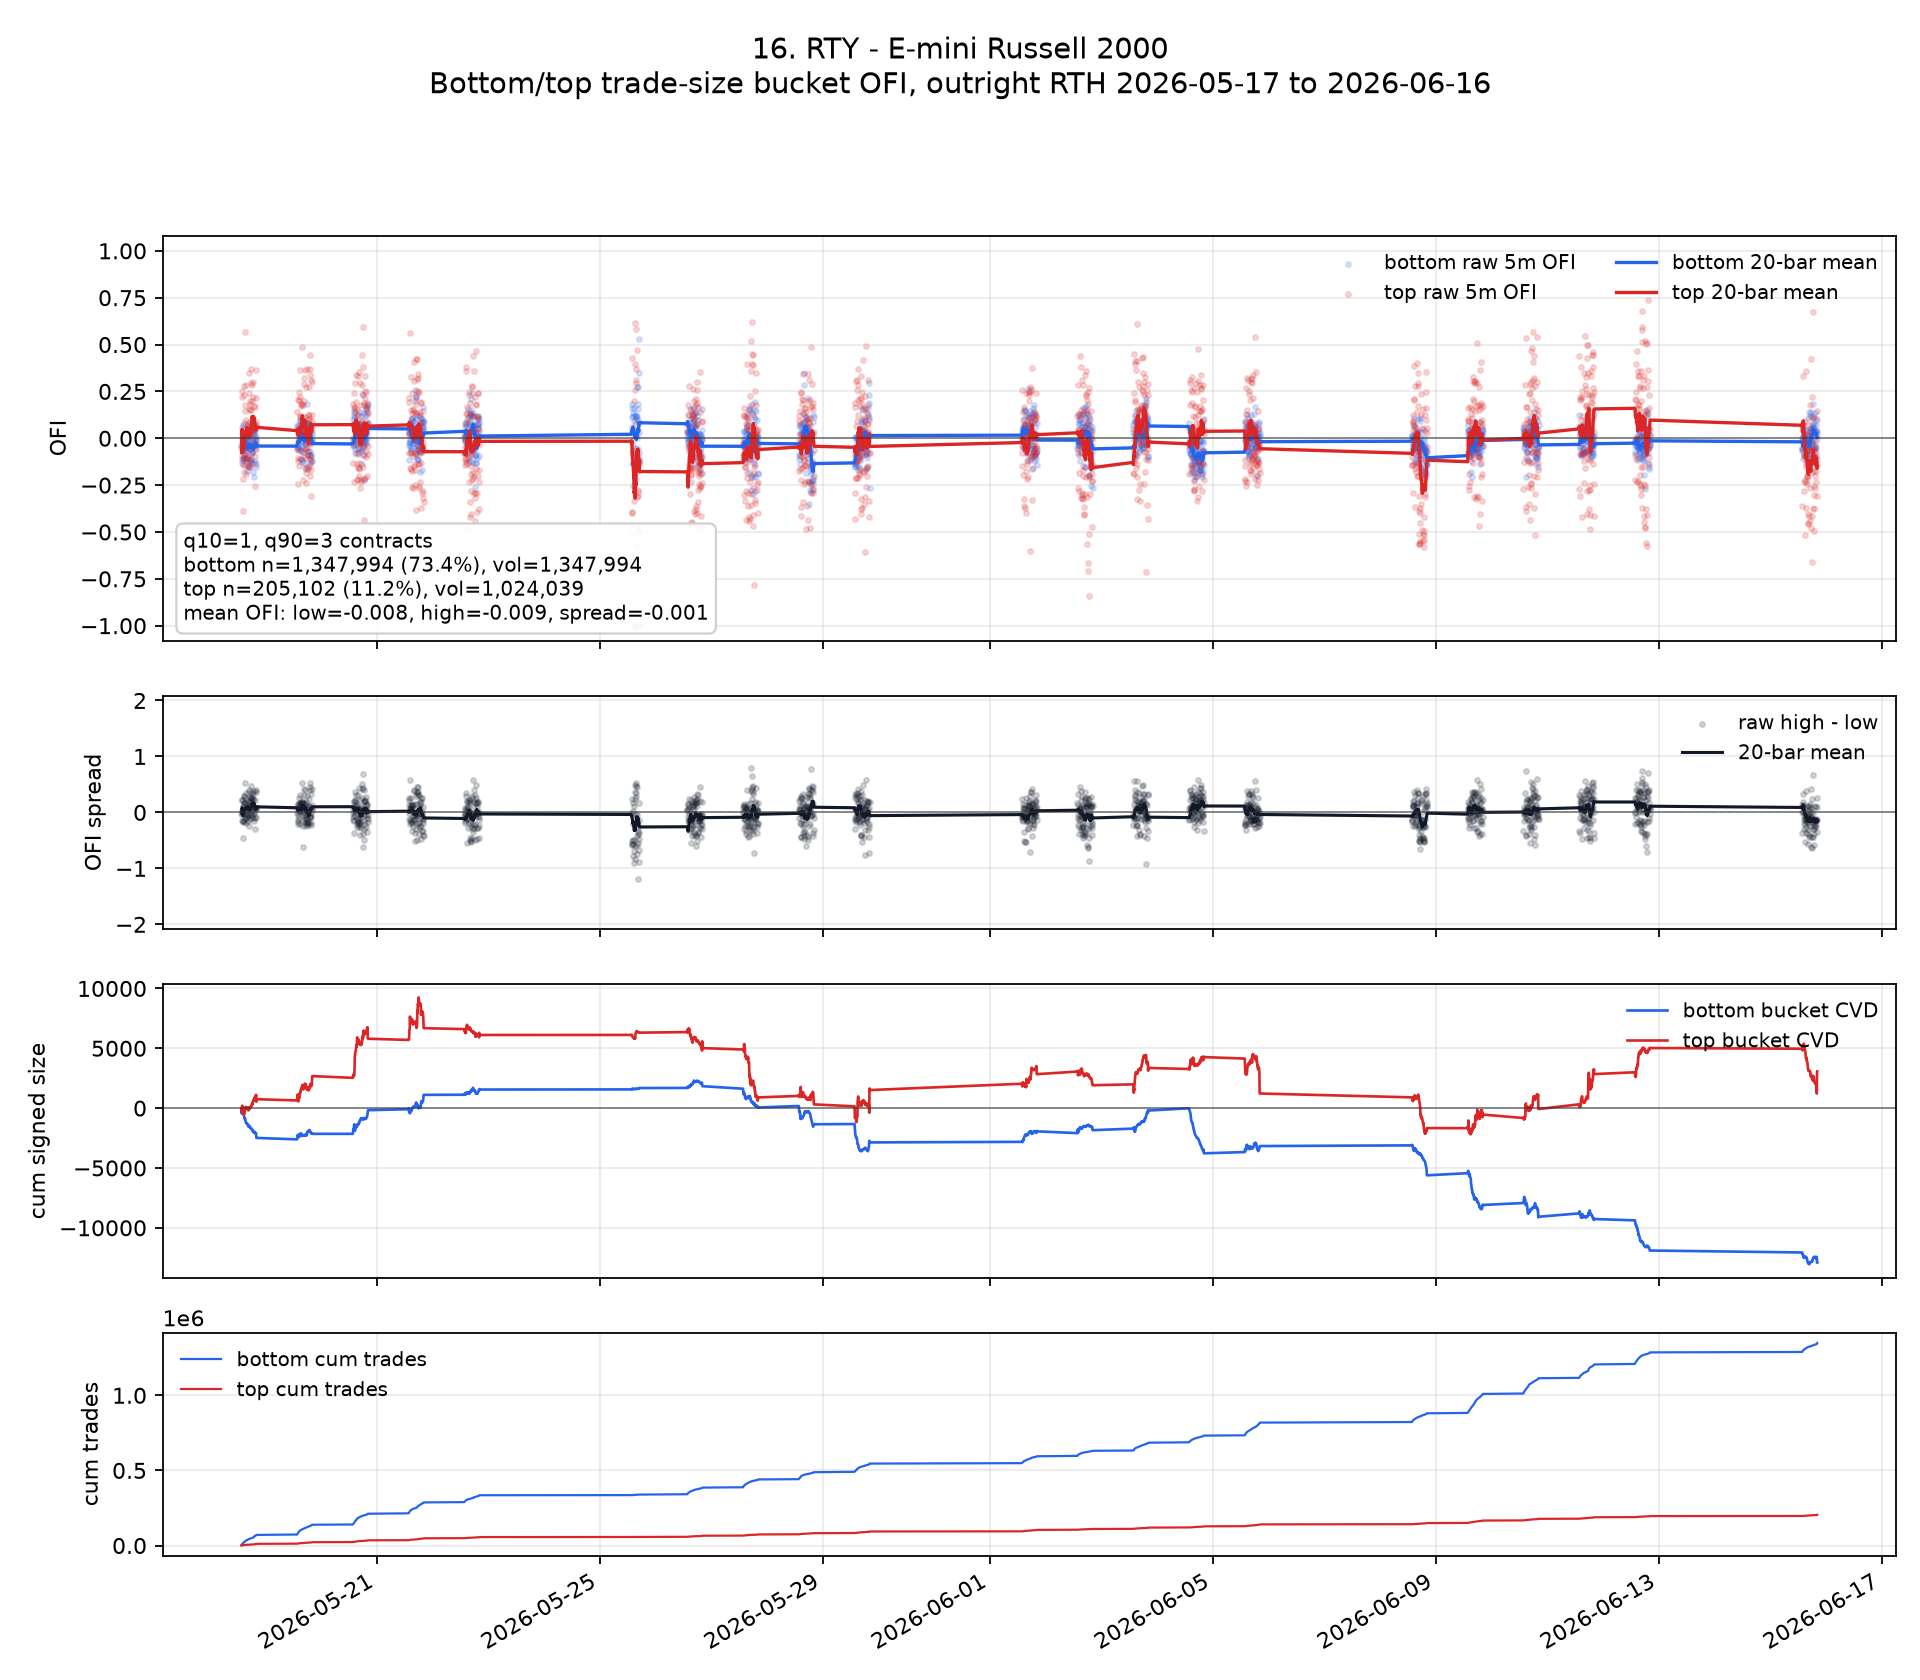

Data behind this chart, as committed beside it:
ts_event, ofi_low, ofi_high, signed_size_low, signed_size_high, tot_size_low, tot_size_high, n_trades_low, n_trades_high, ofi_spread, ofi_low_roll, ofi_high_roll, ofi_spread_roll, cvd_low, cvd_high, cum_n_low, cum_n_high, cum_vol_low, cum_vol_high
2026-05-18 13:35:00+00:00, -0.03969, -0.04754, -81.0, -55.0, 2041, 1157, 2041, 274, -0.00785, , , , -81.0, -55.0, 2041, 274, 2041, 1157
2026-05-18 13:40:00+00:00, -0.1325, -0.1142, -313.0, -139.0, 2363, 1217, 2363, 268, 0.01824, , , , -394.0, -194.0, 4404, 542, 4404, 2374
2026-05-18 13:45:00+00:00, -0.02582, -0.06632, -60.0, -103.0, 2324, 1553, 2324, 357, -0.04051, -0.06599, -0.07603, -0.01004, -454.0, -297.0, 6728, 899, 6728, 3927
2026-05-18 13:50:00+00:00, 0.02193, 0.2515, 46.0, 287.0, 2098, 1141, 2098, 278, 0.2296, -0.04401, 0.005865, 0.04987, -408.0, -10.0, 8826, 1177, 8826, 5068
2026-05-18 13:55:00+00:00, -0.008935, 0.2176, -13.0, 218.0, 1455, 1002, 1455, 220, 0.2265, -0.03699, 0.0482, 0.0852, -421.0, 208.0, 10281, 1397, 10281, 6070
2026-05-18 14:00:00+00:00, 0.0603, -0.09296, 77.0, -66.0, 1277, 710.0, 1277, 173, -0.1533, -0.02078, 0.02468, 0.04546, -344.0, 142.0, 11558, 1570, 11558, 6780
2026-05-18 14:05:00+00:00, 0.07125, -0.3904, 85.0, -196.0, 1193, 502.0, 1193, 124, -0.4617, -0.007632, -0.03462, -0.02699, -259.0, -54.0, 12751, 1694, 12751, 7282
2026-05-18 14:10:00+00:00, 0.01895, -0.1413, 33.0, -156.0, 1741, 1104, 1741, 242, -0.1603, -0.004309, -0.04796, -0.04365, -226.0, -210.0, 14492, 1936, 14492, 8386
2026-05-18 14:15:00+00:00, -0.05755, -0.2181, -64.0, -130.0, 1112, 596.0, 1112, 131, -0.1606, -0.01022, -0.06687, -0.05664, -290.0, -340.0, 15604, 2067, 15604, 8982
2026-05-18 14:20:00+00:00, -0.1048, -0.01538, -85.0, -5.0, 811.0, 325.0, 811, 86, 0.08942, -0.01968, -0.06172, -0.04203, -375.0, -345.0, 16415, 2153, 16415, 9307
2026-05-18 14:25:00+00:00, -0.1122, -0.006536, -88.0, -2.0, 784.0, 306.0, 784, 74, 0.1057, -0.0281, -0.0567, -0.0286, -463.0, -347.0, 17199, 2227, 17199, 9613
2026-05-18 14:30:00+00:00, -0.0186, 0.2812, -13.0, 90.0, 699.0, 320.0, 699, 71, 0.2998, -0.02731, -0.02854, -0.001233, -476.0, -257.0, 17898, 2298, 17898, 9933
2026-05-18 14:35:00+00:00, -0.003909, -0.1802, -5.0, -124.0, 1279, 688.0, 1279, 158, -0.1763, -0.02551, -0.04021, -0.0147, -481.0, -381.0, 19177, 2456, 19177, 10621
2026-05-18 14:40:00+00:00, -0.0558, -0.09005, -89.0, -171.0, 1595, 1899, 1595, 350, -0.03425, -0.02767, -0.04377, -0.0161, -570.0, -552.0, 20772, 2806, 20772, 12520
2026-05-18 14:45:00+00:00, -0.1058, 0.08257, -116.0, 54.0, 1096, 654.0, 1096, 154, 0.1884, -0.03288, -0.03535, -0.002464, -686.0, -498.0, 21868, 2960, 21868, 13174
2026-05-18 14:50:00+00:00, -0.1211, 0.05109, -137.0, 21.0, 1131, 411.0, 1131, 110, 0.1722, -0.0384, -0.02994, 0.008454, -823.0, -477.0, 22999, 3070, 22999, 13585
2026-05-18 14:55:00+00:00, -0.05623, 0.2288, -46.0, 70.0, 818.0, 306.0, 818, 74, 0.285, -0.03945, -0.01473, 0.02472, -869.0, -407.0, 23817, 3144, 23817, 13891
2026-05-18 15:00:00+00:00, 0.03318, 0.5666, 28.0, 366.0, 844.0, 646.0, 844, 115, 0.5334, -0.03541, 0.01757, 0.05298, -841.0, -41.0, 24661, 3259, 24661, 14537
2026-05-18 15:05:00+00:00, 0.004831, -0.1046, 11.0, -172.0, 2277, 1644, 2277, 339, -0.1095, -0.03329, 0.01114, 0.04443, -830.0, -213.0, 26938, 3598, 26938, 16181
2026-05-18 15:10:00+00:00, -0.02539, 0.1451, -36.0, 145.0, 1418, 999.0, 1418, 215, 0.1705, -0.0329, 0.01784, 0.05074, -866.0, -68.0, 28356, 3813, 28356, 17180
2026-05-18 15:15:00+00:00, -0.08605, 0.1772, -87.0, 115.0, 1011, 649.0, 1011, 157, 0.2632, -0.03522, 0.02907, 0.06429, -953.0, 47.0, 29367, 3970, 29367, 17829
2026-05-18 15:20:00+00:00, -0.09354, -0.1407, -84.0, -56.0, 898.0, 398.0, 898, 99, -0.04716, -0.03327, 0.02775, 0.06102, -1037, -9.0, 30265, 4069, 30265, 18227
2026-05-18 15:25:00+00:00, -0.04541, 0.09931, -45.0, 43.0, 991.0, 433.0, 991, 114, 0.1447, -0.03425, 0.03603, 0.07028, -1082, 34.0, 31256, 4183, 31256, 18660
2026-05-18 15:30:00+00:00, -0.106, -0.06826, -101.0, -40.0, 953.0, 586.0, 953, 133, 0.03772, -0.04065, 0.02004, 0.06069, -1183, -6.0, 32209, 4316, 32209, 19246
2026-05-18 15:35:00+00:00, -0.06832, 0.2834, -55.0, 106.0, 805.0, 374.0, 805, 83, 0.3517, -0.04362, 0.02333, 0.06695, -1238, 100.0, 33014, 4399, 33014, 19620
2026-05-18 15:40:00+00:00, -0.019, -0.1159, -16.0, -59.0, 842.0, 509.0, 842, 104, -0.09691, -0.04758, 0.02219, 0.06977, -1254, 41.0, 33856, 4503, 33856, 20129
2026-05-18 15:45:00+00:00, 0.002532, -0.189, 2.0, -69.0, 790.0, 365.0, 790, 90, -0.1916, -0.05102, 0.03226, 0.08327, -1252, -28.0, 34646, 4593, 34646, 20494
2026-05-18 15:50:00+00:00, 0.01811, 0.0742, 9.0, 21.0, 497.0, 283.0, 497, 63, 0.0561, -0.05106, 0.04303, 0.09409, -1243, -7.0, 35143, 4656, 35143, 20777
2026-05-18 15:55:00+00:00, -0.01508, 0.02857, -6.0, 5.0, 398.0, 175.0, 398, 41, 0.04365, -0.04893, 0.05537, 0.1043, -1249, -2.0, 35541, 4697, 35541, 20952
2026-05-18 16:00:00+00:00, -0.1759, -0.04225, -67.0, -6.0, 381.0, 142.0, 381, 33, 0.1336, -0.05249, 0.05402, 0.1065, -1316, -8.0, 35922, 4730, 35922, 21094
2026-05-18 16:05:00+00:00, -0.03488, -0.107, -18.0, -23.0, 516.0, 215.0, 516, 55, -0.07209, -0.04862, 0.049, 0.09762, -1334, -31.0, 36438, 4785, 36438, 21309
2026-05-18 16:10:00+00:00, 0.04421, 0.0152, 21.0, 5.0, 475.0, 329.0, 475, 70, -0.02901, -0.04548, 0.0357, 0.08118, -1313, -26.0, 36913, 4855, 36913, 21638
2026-05-18 16:15:00+00:00, -0.01189, 0.06316, -9.0, 36.0, 757.0, 570.0, 757, 130, 0.07505, -0.04588, 0.04787, 0.09375, -1322, 10.0, 37670, 4985, 37670, 22208
2026-05-18 16:20:00+00:00, -0.1482, 0.06291, -63.0, 29.0, 425.0, 461.0, 425, 102, 0.2111, -0.0505, 0.05552, 0.106, -1385, 39.0, 38095, 5087, 38095, 22669
2026-05-18 16:25:00+00:00, -0.03392, -0.109, -29.0, -69.0, 855.0, 633.0, 855, 148, -0.07509, -0.0469, 0.04594, 0.09284, -1414, -30.0, 38950, 5235, 38950, 23302
2026-05-18 16:30:00+00:00, -0.05231, -0.09827, -69.0, -85.0, 1319, 865.0, 1319, 193, -0.04595, -0.04346, 0.03847, 0.08193, -1483, -115.0, 40269, 5428, 40269, 24167
2026-05-18 16:35:00+00:00, 0.009823, -0.1483, 10.0, -78.0, 1018, 526.0, 1018, 112, -0.1581, -0.04016, 0.01962, 0.05978, -1473, -193.0, 41287, 5540, 41287, 24693
2026-05-18 16:40:00+00:00, -0.1515, 0.2436, -80.0, 85.0, 528.0, 349.0, 528, 77, 0.3951, -0.04939, 0.003467, 0.05286, -1553, -108.0, 41815, 5617, 41815, 25042
2026-05-18 16:45:00+00:00, -0.01961, 0.025, -9.0, 6.0, 459.0, 240.0, 459, 59, 0.04461, -0.05062, 0.009948, 0.06056, -1562, -102.0, 42274, 5676, 42274, 25282
2026-05-18 16:50:00+00:00, 0.03846, 0.1585, 18.0, 29.0, 468.0, 183.0, 468, 45, 0.12, -0.04742, 0.01061, 0.05804, -1544, -73.0, 42742, 5721, 42742, 25465
2026-05-18 16:55:00+00:00, -0.01511, 0.3458, -10.0, 148.0, 662.0, 428.0, 662, 98, 0.3609, -0.04388, 0.01904, 0.06292, -1554, 75.0, 43404, 5819, 43404, 25893
2026-05-18 17:00:00+00:00, 0.08757, -0.1467, 62.0, -99.0, 708.0, 675.0, 708, 133, -0.2342, -0.03482, 0.01875, 0.05357, -1492, -24.0, 44112, 5952, 44112, 26568
2026-05-18 17:05:00+00:00, 0.01198, -0.1136, 9.0, -60.0, 751.0, 528.0, 751, 121, -0.1256, -0.03195, 0.008099, 0.04005, -1483, -84.0, 44863, 6073, 44863, 27096
2026-05-18 17:10:00+00:00, -0.1153, 0.1823, -73.0, 115.0, 633.0, 631.0, 633, 118, 0.2976, -0.03242, 0.02062, 0.05304, -1556, 31.0, 45496, 6191, 45496, 27727
2026-05-18 17:15:00+00:00, -0.1234, 0.06122, -38.0, 6.0, 308.0, 98.0, 308, 21, 0.1846, -0.03517, 0.009514, 0.04468, -1594, 37.0, 45804, 6212, 45804, 27825
2026-05-18 17:20:00+00:00, -0.05722, 0.1533, -21.0, 21.0, 367.0, 137.0, 367, 35, 0.2105, -0.03708, 0.02297, 0.06006, -1615, 58.0, 46171, 6247, 46171, 27962
2026-05-18 17:25:00+00:00, -0.1317, -0.1525, -44.0, -18.0, 334.0, 118.0, 334, 28, -0.02081, -0.04379, 0.0248, 0.06859, -1659, 40.0, 46505, 6275, 46505, 28080
2026-05-18 17:30:00+00:00, -0.0566, 0.2, -18.0, 17.0, 318.0, 85.0, 318, 23, 0.2566, -0.04753, 0.03109, 0.07862, -1677, 57.0, 46823, 6298, 46823, 28165
2026-05-18 17:35:00+00:00, -0.05118, -0.0458, -26.0, -12.0, 508.0, 262.0, 508, 55, 0.00538, -0.04934, 0.02737, 0.07671, -1703, 45.0, 47331, 6353, 47331, 28427
2026-05-18 17:40:00+00:00, 0.08132, 0.03922, 37.0, 12.0, 455.0, 306.0, 455, 69, -0.0421, -0.03648, 0.03144, 0.06792, -1666, 57.0, 47786, 6422, 47786, 28733
2026-05-18 17:45:00+00:00, -0.08545, 0.1502, -37.0, 35.0, 433.0, 233.0, 433, 53, 0.2357, -0.03901, 0.0443, 0.08331, -1703, 92.0, 48219, 6475, 48219, 28966
2026-05-18 17:50:00+00:00, 0.03081, 0.2946, 11.0, 66.0, 357.0, 224.0, 357, 49, 0.2638, -0.03968, 0.05828, 0.09795, -1692, 158.0, 48576, 6524, 48576, 29190
2026-05-18 17:55:00+00:00, -0.109, 0.3692, -35.0, 48.0, 321.0, 130.0, 321, 36, 0.4783, -0.04453, 0.07358, 0.1181, -1727, 206.0, 48897, 6560, 48897, 29320
2026-05-18 18:00:00+00:00, -0.03947, 0.05195, -12.0, 8.0, 304.0, 154.0, 304, 37, 0.09142, -0.03909, 0.07303, 0.1121, -1739, 214.0, 49201, 6597, 49201, 29474
2026-05-18 18:05:00+00:00, -0.0717, 0.2841, -38.0, 100.0, 530.0, 352.0, 530, 80, 0.3558, -0.04098, 0.09269, 0.1337, -1777, 314.0, 49731, 6677, 49731, 29826
2026-05-18 18:10:00+00:00, -0.07128, 0.2, -35.0, 43.0, 491.0, 215.0, 491, 54, 0.2713, -0.04193, 0.1076, 0.1495, -1812, 357.0, 50222, 6731, 50222, 30041
2026-05-18 18:15:00+00:00, -0.1285, 0.03139, -59.0, 7.0, 459.0, 223.0, 459, 52, 0.1599, -0.04885, 0.1166, 0.1654, -1871, 364.0, 50681, 6783, 50681, 30264
2026-05-18 18:20:00+00:00, 0.00266, -0.07895, 2.0, -36.0, 752.0, 456.0, 752, 110, -0.08161, -0.04114, 0.1005, 0.1416, -1869, 328.0, 51433, 6893, 51433, 30720
2026-05-18 18:25:00+00:00, 0.05833, -0.03448, 42.0, -18.0, 720.0, 522.0, 720, 108, -0.09282, -0.03724, 0.09748, 0.1347, -1827, 310.0, 52153, 7001, 52153, 31242
2026-05-18 18:30:00+00:00, -0.03337, 0.3025, -31.0, 216.0, 929.0, 714.0, 929, 140, 0.3359, -0.04084, 0.1047, 0.1455, -1858, 526.0, 53082, 7141, 53082, 31956
... 1,562 more rows
